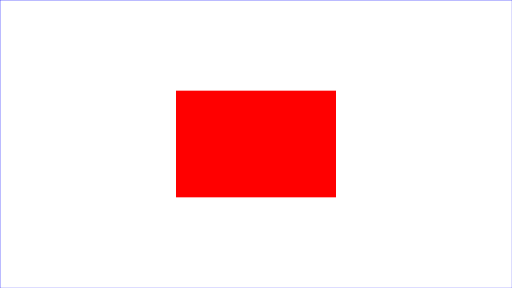
t = 0.00 s
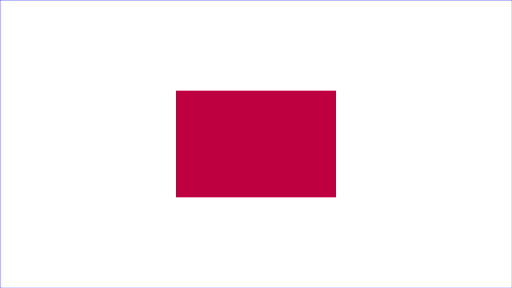
t = 2.50 s
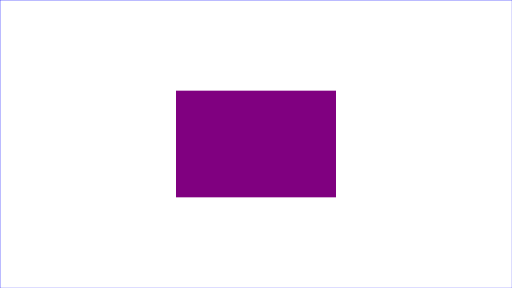
t = 5.00 s
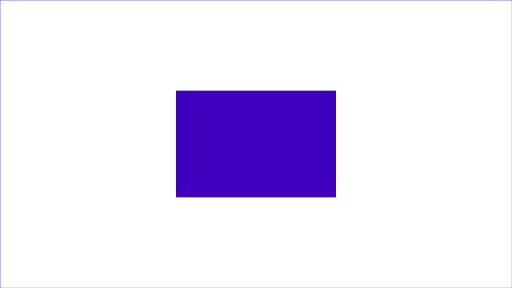
t = 7.50 s
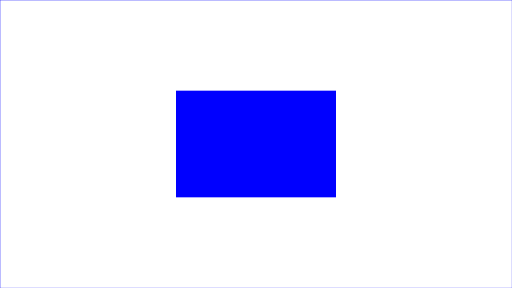
t = 10.00 s

The animated SVG that drew these frames (rendered in a browser with its animation timeline set to each time). Animation: 1 SMIL element (animate=1); one cycle of 10.00 s.

<?xml version="1.0" standalone="no"?>
<svg width="800px" viewBox="0 0 1920 1080"
     xmlns="http://www.w3.org/2000/svg" version="1.1">
  <desc>Example rect01 - rectangle with sharp corners</desc>

  <!-- Show outline of viewport using 'rect' element -->
  <rect id="background" x="0" y="0" width="1920" height="1080" fill="white"/>
  <rect x="1" y="1" width="1919" height="1079"
        fill="none" stroke="blue" stroke-width="1"/>

  <rect x="660" y="340" width="600" height="400"
        fill="yellow" stroke="navy" stroke-width="0"  >
    <animate attributeName="fill" begin="0s" dur="10s"
        fill="freeze" from="red" to="blue" />
    </rect>
</svg>